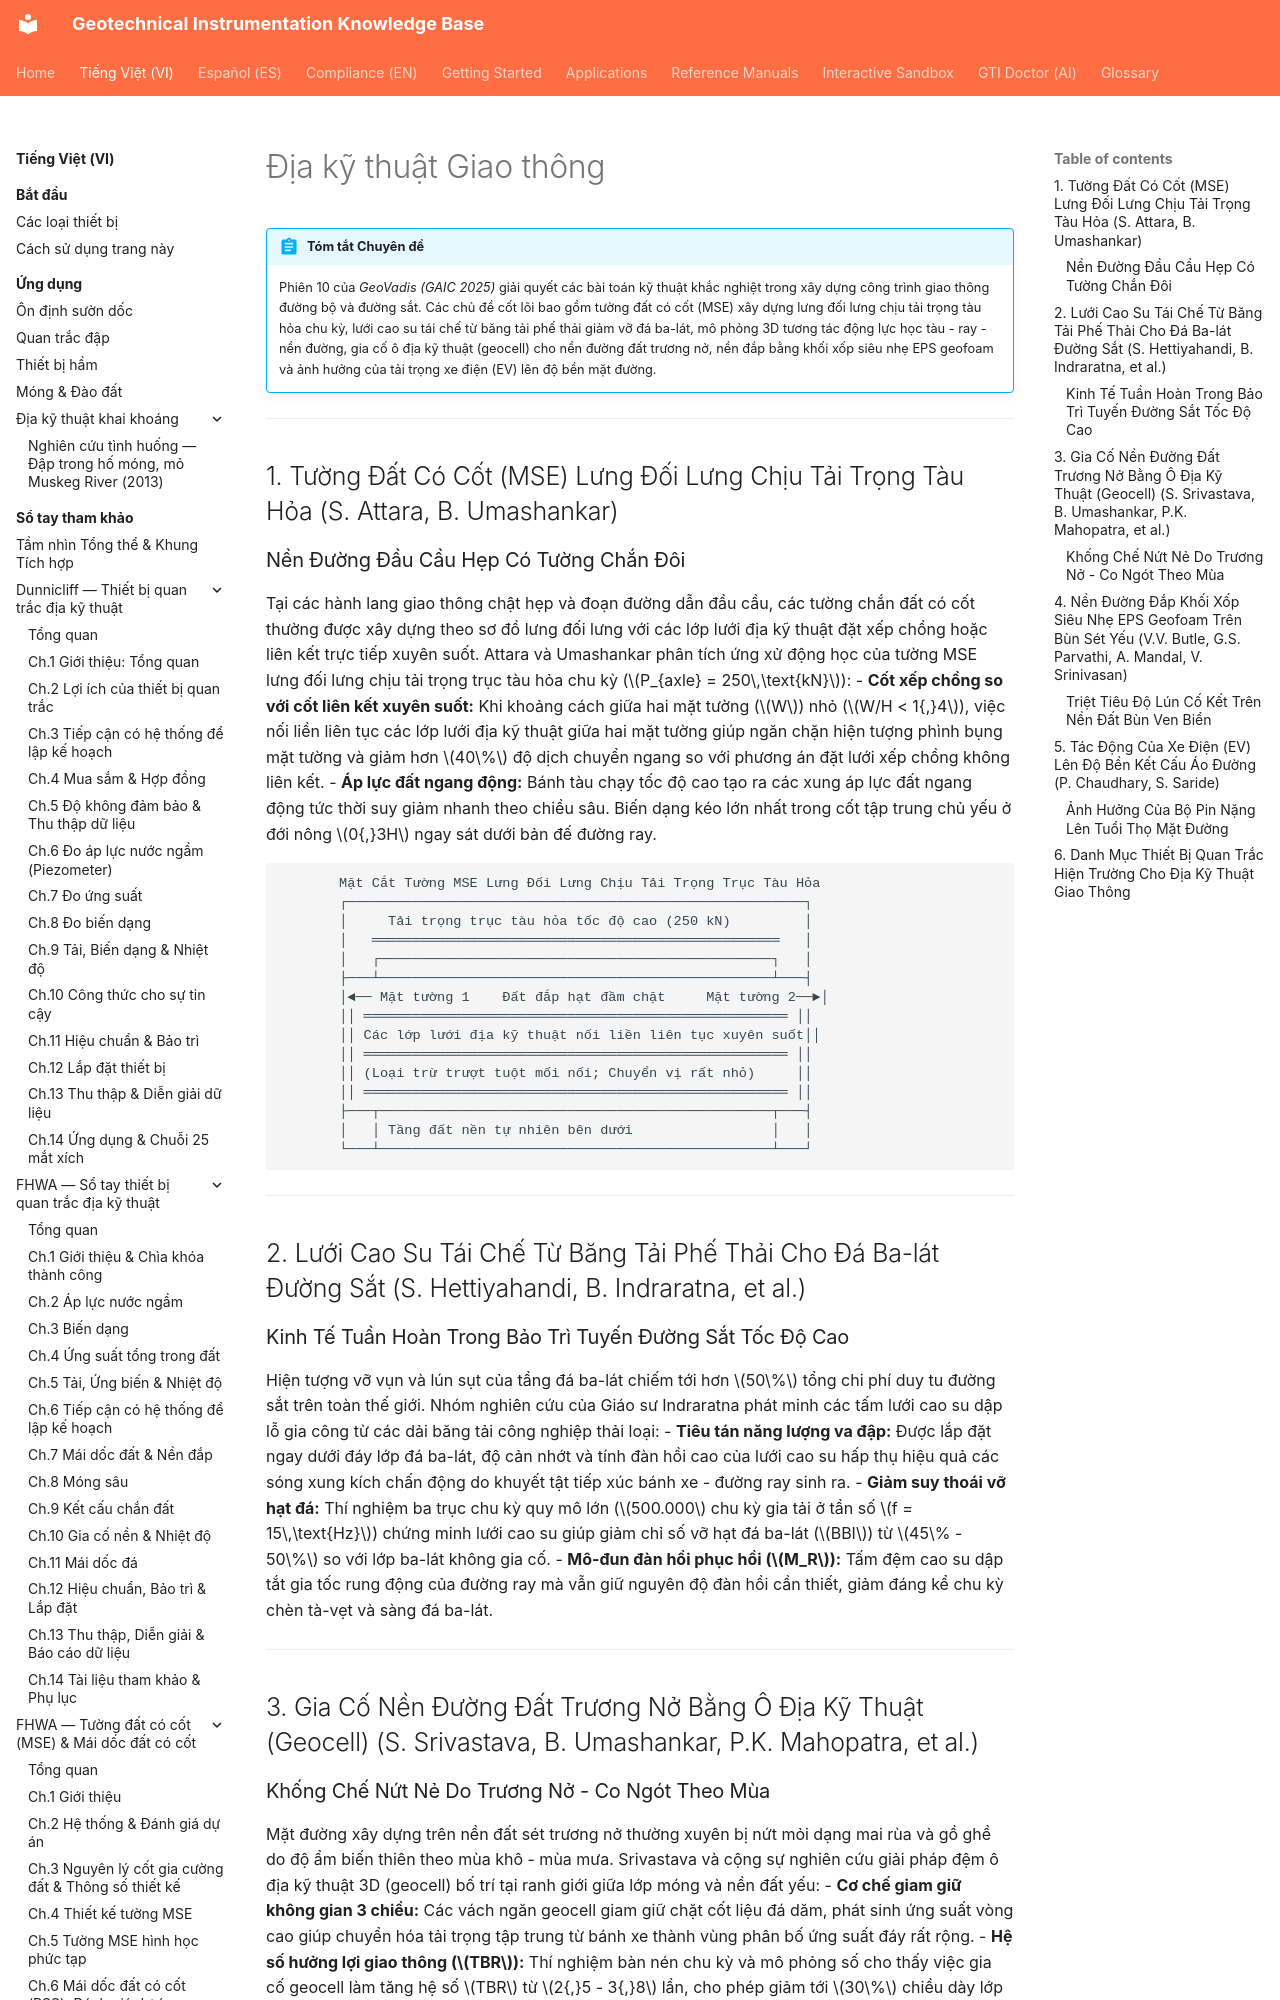

repository: geoinst/geoinst.github.io · page: vi/reference-manuals/geovadis-vol2/chapter-05-transportation-geotechnics/index.html · generator: mkdocs

---
lang: vi
lang_alt: reference-manuals/geovadis-vol2/chapter-05-transportation-geotechnics/
---

# Địa kỹ thuật Giao thông

!!! abstract "Tóm tắt Chuyên đề"
    Phiên 10 của *GeoVadis (GAIC 2025)* giải quyết các bài toán kỹ thuật khắc nghiệt trong xây dựng công trình giao thông đường bộ và đường sắt. Các chủ đề cốt lõi bao gồm tường đất có cốt (MSE) xây dựng lưng đối lưng chịu tải trọng tàu hỏa chu kỳ, lưới cao su tái chế từ băng tải phế thải giảm vỡ đá ba-lát, mô phỏng 3D tương tác động lực học tàu - ray - nền đường, gia cố ô địa kỹ thuật (geocell) cho nền đường đất trương nở, nền đắp bằng khối xốp siêu nhẹ EPS geofoam và ảnh hưởng của tải trọng xe điện (EV) lên độ bền mặt đường.

---

## 1. Tường Đất Có Cốt (MSE) Lưng Đối Lưng Chịu Tải Trọng Tàu Hỏa (S. Attara, B. Umashankar)
